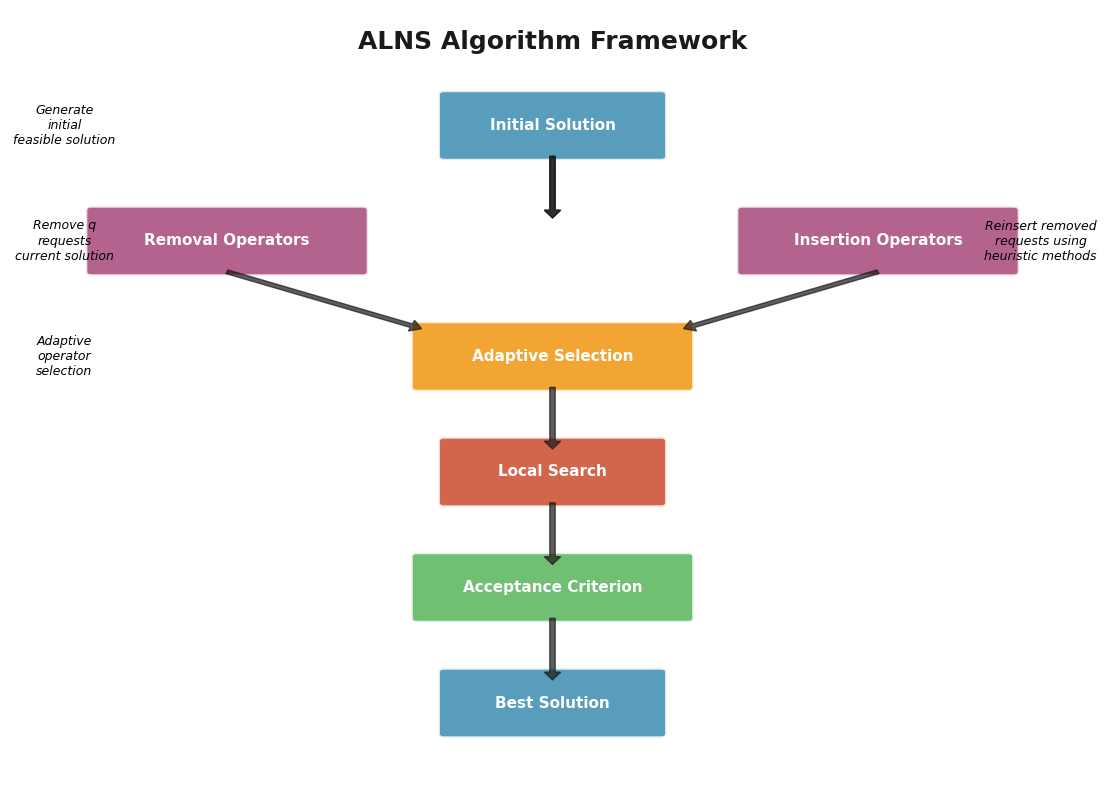

The script that saved this image: (Note: this script raises an exception after producing the figure.)
#!/usr/bin/env python3
# -*- coding: utf-8 -*-
"""
ALNS Research Visualization Code
高级科研风格图表生成代码
作者: AI研究团队
项目: 34959_RL - ALNS多式联运动态优化
"""

import numpy as np
import matplotlib.pyplot as plt
import matplotlib.patches as patches
from matplotlib.patches import FancyBboxPatch, Circle, Rectangle, FancyArrow
import seaborn as sns
from matplotlib import gridspec
import networkx as nx
from matplotlib.patches import ConnectionPatch
import warnings
warnings.filterwarnings('ignore')

# 设置中文字体和全局样式
plt.rcParams['font.sans-serif'] = ['SimHei', 'Arial Unicode MS', 'DejaVu Sans']
plt.rcParams['axes.unicode_minus'] = False
plt.rcParams['figure.dpi'] = 300
plt.rcParams['savefig.dpi'] = 300

# 科研风格颜色配置
COLORS = {
    'primary': '#2E86AB',      # 深蓝色 - 主色调
    'secondary': '#A23B72',    # 紫红色 - 次要色
    'accent1': '#F18F01',      # 橙色 - 强调色1
    'accent2': '#C73E1D',      # 红色 - 强调色2
    'accent3': '#4CAF50',      # 绿色 - 强调色3
    'dark': '#1a1a1a',         # 深灰色
    'light': '#f0f0f0',        # 浅灰色
    'gradient_start': '#E8F4FD', # 渐变起始色
    'gradient_end': '#2E86AB'     # 渐变结束色
}

def set_scientific_style():
    """设置科研论文风格"""
    plt.style.use('seaborn-v0_8-whitegrid')
    plt.rcParams.update({
        'font.family': 'serif',
        'font.serif': ['Times New Roman', 'DejaVu Serif'],
        'font.size': 12,
        'axes.titlesize': 14,
        'axes.labelsize': 12,
        'xtick.labelsize': 10,
        'ytick.labelsize': 10,
        'legend.fontsize': 10,
        'figure.titlesize': 16,
        'axes.grid': True,
        'grid.alpha': 0.3,
        'grid.linewidth': 0.5,
        'axes.spines.top': False,
        'axes.spines.right': False,
        'axes.linewidth': 1.0,
        'axes.edgecolor': '#333333',
        'figure.facecolor': 'white',
        'axes.facecolor': 'white'
    })

def create_alns_framework():
    """创建ALNS算法框架图"""
    fig, ax = plt.subplots(1, 1, figsize=(14, 10))
    ax.set_xlim(0, 10)
    ax.set_ylim(0, 10)
    ax.axis('off')

    # 标题
    ax.text(5, 9.5, 'ALNS Algorithm Framework',
            fontsize=18, fontweight='bold', ha='center',
            color=COLORS['dark'], family='Arial')

    # 主要组件 - 使用圆角矩形
    components = [
        (5, 8.5, 2, 0.8, 'Initial Solution', COLORS['primary']),
        (2, 7, 2.5, 0.8, 'Removal Operators', COLORS['secondary']),
        (8, 7, 2.5, 0.8, 'Insertion Operators', COLORS['secondary']),
        (5, 5.5, 2.5, 0.8, 'Adaptive Selection', COLORS['accent1']),
        (5, 4, 2, 0.8, 'Local Search', COLORS['accent2']),
        (5, 2.5, 2.5, 0.8, 'Acceptance Criterion', COLORS['accent3']),
        (5, 1, 2, 0.8, 'Best Solution', COLORS['primary']),
    ]

    for x, y, w, h, label, color in components:
        rect = FancyBboxPatch((x-w/2, y-h/2), w, h,
                              boxstyle="round,pad=0.05",
                              facecolor=color, edgecolor='white',
                              linewidth=2, alpha=0.8)
        ax.add_patch(rect)
        ax.text(x, y, label, fontsize=11, ha='center', va='center',
                color='white', fontweight='bold', family='Arial')

    # 箭头连接
    arrows = [
        (5, 8.1, 5, 7.4),    # Initial to Removal
        (5, 8.1, 5, 7.4),    # Initial to Insertion
        (2, 6.6, 3.7, 5.9),  # Removal to Selection
        (8, 6.6, 6.3, 5.9),  # Insertion to Selection
        (5, 5.1, 5, 4.4),    # Selection to Local Search
        (5, 3.6, 5, 2.9),    # Local Search to Acceptance
        (5, 2.1, 5, 1.4),    # Acceptance to Best
    ]

    for x1, y1, x2, y2 in arrows:
        arrow = FancyArrow(x1, y1, x2-x1, y2-y1,
                          width=0.05, head_width=0.15, head_length=0.1,
                          fc=COLORS['dark'], ec=COLORS['dark'], alpha=0.7)
        ax.add_patch(arrow)

    # 添加注释
    ax.text(0.5, 8.5, 'Generate\ninitial\nfeasible solution',
            fontsize=9, ha='center', va='center', style='italic')
    ax.text(0.5, 7, 'Remove q\nrequests\ncurrent solution',
            fontsize=9, ha='center', va='center', style='italic')
    ax.text(9.5, 7, 'Reinsert removed\nrequests using\nheuristic methods',
            fontsize=9, ha='center', va='center', style='italic')
    ax.text(0.5, 5.5, 'Adaptive\noperator\nselection',
            fontsize=9, ha='center', va='center', style='italic')

    plt.savefig('figures/alns_framework.png', bbox_inches='tight', dpi=300,
                facecolor='white', edgecolor='none')
    plt.close()
    print("✓ ALNS框架图已生成")

def create_system_architecture():
    """创建系统架构图"""
    fig, ax = plt.subplots(1, 1, figsize=(16, 12))
    ax.set_xlim(0, 12)
    ax.set_ylim(0, 10)
    ax.axis('off')

    # 标题
    ax.text(6, 9.5, 'Multi-modal Transportation ALNS System Architecture',
            fontsize=18, fontweight='bold', ha='center',
            color=COLORS['dark'], family='Arial')

    # 主要模块
    modules = [
        # 输入层
        (2, 8.5, 2.5, 1, 'Network\nData', COLORS['gradient_start']),
        (6, 8.5, 2.5, 1, 'Uncertainty\nEvents', COLORS['gradient_start']),
        (10, 8.5, 2.5, 1, 'Optimization\nParameters', COLORS['gradient_start']),

        # 核心处理层
        (1.5, 6.5, 2, 1.2, 'Initial\nSolution\nGenerator', COLORS['primary']),
        (4.5, 6.5, 3, 1.2, 'ALNS\nCore\nEngine', COLORS['secondary']),
        (8.5, 6.5, 2, 1.2, 'RL\nDecision\nModule', COLORS['accent1']),

        # 输出层
        (3, 4.5, 2.5, 1, 'Optimized\nRoutes', COLORS['accent2']),
        (7, 4.5, 2.5, 1, 'Performance\nMetrics', COLORS['accent2']),

        # 底层支撑
        (1.5, 2.5, 2.5, 0.8, 'Removal\nOperators', COLORS['accent3']),
        (4.5, 2.5, 2.5, 0.8, 'Insertion\nOperators', COLORS['accent3']),
        (7.5, 2.5, 2.5, 0.8, 'Adaptive\nMechanism', COLORS['accent3']),
    ]

    for x, y, w, h, label, color in modules:
        rect = FancyBboxPatch((x-w/2, y-h/2), w, h,
                              boxstyle="round,pad=0.05",
                              facecolor=color, edgecolor='white',
                              linewidth=1.5, alpha=0.9)
        ax.add_patch(rect)
        ax.text(x, y, label, fontsize=10, ha='center', va='center',
                color='white', fontweight='bold', family='Arial')

    # 连接线
    connections = [
        # 输入到核心
        (2, 8, 2.5, 7.1), (6, 8, 6, 7.1), (10, 8, 9.5, 7.1),
        # 核心之间
        (2.5, 6.5, 4.5, 6.5), (6, 6.5, 8.5, 6.5),
        # 核心到输出
        (4.5, 5.9, 3, 5), (6, 5.9, 7, 5),
        # 支撑到核心
        (1.5, 2.9, 4.5, 5.9), (4.5, 2.9, 6, 5.9), (7.5, 2.9, 7.5, 5.9),
    ]

    for x1, y1, x2, y2 in connections:
        ax.annotate('', xy=(x2, y2), xytext=(x1, y1),
                   arrowprops=dict(arrowstyle='->', lw=1.5,
                                 color=COLORS['dark'], alpha=0.6))

    # 添加数据流标签
    ax.text(4, 8.2, 'Input', fontsize=9, ha='center', style='italic')
    ax.text(6, 5.5, 'Processing', fontsize=9, ha='center', style='italic')
    ax.text(6, 4, 'Output', fontsize=9, ha='center', style='italic')
    ax.text(6, 2, 'Support Components', fontsize=9, ha='center', style='italic')

    plt.savefig('figures/system_architecture.png', bbox_inches='tight', dpi=300,
                facecolor='white', edgecolor='none')
    plt.close()
    print("✓ 系统架构图已生成")

def create_performance_comparison():
    """创建算法性能对比图"""
    set_scientific_style()

    # 模拟数据
    algorithms = ['ALNS-RL', 'Standard ALNS', 'Genetic Algorithm', 'Tabu Search', 'Simulated Annealing']
    instances = ['Small (5-20)', 'Medium (50-100)', 'Large (200-700)']

    # 生成模拟性能数据
    np.random.seed(42)
    performance_data = {
        'Cost': np.array([
            [100, 95, 88],  # ALNS-RL
            [108, 102, 95], # Standard ALNS
            [115, 112, 105], # GA
            [118, 115, 110], # TS
            [120, 118, 115]  # SA
        ]),
        'Time': np.array([
            [45, 380, 2500],   # ALNS-RL
            [50, 420, 2800],   # Standard ALNS
            [65, 580, 3500],   # GA
            [55, 480, 2900],   # TS
            [70, 620, 3800]    # SA
        ])
    }

    fig, (ax1, ax2) = plt.subplots(1, 2, figsize=(16, 6))

    # 成本对比
    x = np.arange(len(instances))
    width = 0.15
    colors = [COLORS['primary'], COLORS['secondary'], COLORS['accent1'],
              COLORS['accent2'], COLORS['accent3']]

    for i, algo in enumerate(algorithms):
        ax1.bar(x + i*width, performance_data['Cost'][i], width,
               label=algo, color=colors[i], alpha=0.8)

    ax1.set_xlabel('Problem Scale')
    ax1.set_ylabel('Total Cost (×1000 €)')
    ax1.set_title('Cost Comparison Across Different Problem Scales')
    ax1.set_xticks(x + width * 2)
    ax1.set_xticklabels(instances)
    ax1.legend()
    ax1.grid(True, alpha=0.3)

    # 时间对比
    for i, algo in enumerate(algorithms):
        ax2.bar(x + i*width, performance_data['Time'][i], width,
               label=algo, color=colors[i], alpha=0.8)

    ax2.set_xlabel('Problem Scale')
    ax2.set_ylabel('Computation Time (seconds)')
    ax2.set_title('Computation Time Comparison')
    ax2.set_xticks(x + width * 2)
    ax2.set_xticklabels(instances)
    ax2.legend()
    ax2.grid(True, alpha=0.3)
    # 使用对数坐标
    ax2.set_yscale('log')
    ax2.set_ylabel('Computation Time (seconds, log scale)')

    plt.tight_layout()
    plt.savefig('figures/performance_comparison.png', bbox_inches='tight', dpi=300,
                facecolor='white', edgecolor='none')
    plt.close()
    print("✓ 性能对比图已生成")

def create_operator_weights_evolution():
    """创建算子权重演化图"""
    set_scientific_style()

    # 模拟权重演化数据
    iterations = np.arange(0, 1000)
    n_operators = 4

    # 生成权重演化轨迹
    weights = np.zeros((n_operators, len(iterations)))
    weights[:, 0] = 0.25  # 初始等权重

    for i in range(1, len(iterations)):
        # 模拟权重的自适应变化
        for j in range(n_operators):
            change = np.random.normal(0, 0.01)
            weights[j, i] = max(0.05, weights[j, i-1] + change)

        # 归一化
        weights[:, i] = weights[:, i] / np.sum(weights[:, i])

    operator_names = ['Random Removal', 'Worst Removal', 'Related Removal', 'History Removal']
    colors = [COLORS['primary'], COLORS['secondary'], COLORS['accent1'], COLORS['accent2']]

    fig, ax = plt.subplots(1, 1, figsize=(12, 8))

    for i in range(n_operators):
        ax.plot(iterations, weights[i], linewidth=2.5,
               label=operator_names[i], color=colors[i])

    ax.set_xlabel('Iteration Number')
    ax.set_ylabel('Operator Weight')
    ax.set_title('Adaptive Weight Evolution of Removal Operators')
    ax.legend(loc='best', frameon=True, fancybox=True, shadow=True)
    ax.grid(True, alpha=0.3)
    ax.set_ylim(0, max(weights.flatten()) * 1.1)

    # 添加收敛区域标注
    convergence_start = 600
    ax.axvspan(convergence_start, iterations[-1], alpha=0.1, color='green')
    ax.text(iterations[-1] * 0.8, max(weights.flatten()) * 0.9,
           'Convergence Region', fontsize=10, style='italic')

    plt.tight_layout()
    plt.savefig('figures/operator_weights_evolution.png', bbox_inches='tight', dpi=300,
                facecolor='white', edgecolor='none')
    plt.close()
    print("✓ 算子权重演化图已生成")

def create_transportation_network():
    """创建多式联运网络图"""
    fig, ax = plt.subplots(1, 1, figsize=(14, 10))

    # 创建网络图
    G = nx.Graph()

    # 添加节点 (起点、终点、中转站)
    nodes = {
        'Start_A': (2, 8),
        'Start_B': (2, 6),
        'Terminal_1': (5, 8),
        'Terminal_2': (5, 6),
        'Terminal_3': (8, 7),
        'End_A': (11, 8),
        'End_B': (11, 6)
    }

    for node, pos in nodes.items():
        G.add_node(node, pos=pos)

    # 添加边 (运输路线)
    edges = [
        ('Start_A', 'Terminal_1', 'truck'),
        ('Start_B', 'Terminal_2', 'truck'),
        ('Terminal_1', 'Terminal_3', 'barge'),
        ('Terminal_2', 'Terminal_3', 'train'),
        ('Terminal_3', 'End_A', 'truck'),
        ('Terminal_3', 'End_B', 'truck'),
        ('Terminal_1', 'Terminal_2', 'truck')
    ]

    for u, v, mode in edges:
        G.add_edge(u, v, mode=mode)

    # 绘制节点
    pos = nx.get_node_attributes(G, 'pos')

    # 区分不同类型的节点
    start_nodes = ['Start_A', 'Start_B']
    terminal_nodes = ['Terminal_1', 'Terminal_2', 'Terminal_3']
    end_nodes = ['End_A', 'End_B']

    # 绘制起点
    nx.draw_networkx_nodes(G, pos, nodelist=start_nodes,
                          node_color=COLORS['accent3'], node_size=800,
                          ax=ax)

    # 绘制中转站
    nx.draw_networkx_nodes(G, pos, nodelist=terminal_nodes,
                          node_color=COLORS['primary'], node_size=1000,
                          ax=ax)

    # 绘制终点
    nx.draw_networkx_nodes(G, pos, nodelist=end_nodes,
                          node_color=COLORS['accent2'], node_size=800,
                          ax=ax)

    # 绘制边（区分运输方式）
    truck_edges = [(u, v) for u, v, mode in edges if mode == 'truck']
    barge_edges = [(u, v) for u, v, mode in edges if mode == 'barge']
    train_edges = [(u, v) for u, v, mode in edges if mode == 'train']

    nx.draw_networkx_edges(G, pos, edgelist=truck_edges,
                          edge_color=COLORS['dark'], width=2, style='-', ax=ax)
    nx.draw_networkx_edges(G, pos, edgelist=barge_edges,
                          edge_color=COLORS['secondary'], width=3, style='--', ax=ax)
    nx.draw_networkx_edges(G, pos, edgelist=train_edges,
                          edge_color=COLORS['accent1'], width=3, style='-.', ax=ax)

    # 添加节点标签
    nx.draw_networkx_labels(G, pos, font_size=10, font_weight='bold', ax=ax)

    # 添加图例
    legend_elements = [
        plt.Line2D([0], [0], color=COLORS['dark'], lw=2, label='Truck'),
        plt.Line2D([0], [0], color=COLORS['secondary'], lw=3, linestyle='--', label='Barge'),
        plt.Line2D([0], [0], color=COLORS['accent1'], lw=3, linestyle='-.', label='Train'),
        plt.scatter([], [], c=COLORS['accent3'], s=100, label='Start Points'),
        plt.scatter([], [], c=COLORS['primary'], s=150, label='Transfer Terminals'),
        plt.scatter([], [], c=COLORS['accent2'], s=100, label='End Points')
    ]

    ax.legend(handles=legend_elements, loc='upper right',
             bbox_to_anchor=(1.15, 1), frameon=True, fancybox=True)

    ax.set_title('Multi-modal Transportation Network Example',
                fontsize=16, fontweight='bold', pad=20)
    ax.axis('off')

    plt.tight_layout()
    plt.savefig('figures/transportation_network.png', bbox_inches='tight', dpi=300,
                facecolor='white', edgecolor='none')
    plt.close()
    print("✓ 多式联运网络图已生成")

def create_rl_training_curves():
    """创建强化学习训练曲线"""
    set_scientific_style()

    # 模拟训练数据
    episodes = np.arange(0, 1000)

    # 生成不同算法的奖励曲线
    def generate_reward_curve(episodes, noise_level=0.1, trend=0.001):
        rewards = []
        current_reward = 0.1
        for i in episodes:
            noise = np.random.normal(0, noise_level)
            improvement = trend * (1 - np.exp(-i/100))
            current_reward = max(0, min(1, current_reward + improvement + noise))
            rewards.append(current_reward)
        return np.array(rewards)

    # DQN
    dqn_rewards = generate_reward_curve(episodes, 0.15, 0.002)
    # PPO
    ppo_rewards = generate_reward_curve(episodes, 0.12, 0.0018)
    # A2C
    a2c_rewards = generate_reward_curve(episodes, 0.18, 0.0015)

    # 添加滑动平均
    window_size = 50
    dqn_smooth = np.convolve(dqn_rewards, np.ones(window_size)/window_size, mode='valid')
    ppo_smooth = np.convolve(ppo_rewards, np.ones(window_size)/window_size, mode='valid')
    a2c_smooth = np.convolve(a2c_rewards, np.ones(window_size)/window_size, mode='valid')

    fig, (ax1, ax2) = plt.subplots(2, 1, figsize=(14, 10))

    # 原始奖励曲线
    ax1.plot(episodes, dqn_rewards, alpha=0.3, color=COLORS['primary'], linewidth=0.5)
    ax1.plot(episodes, ppo_rewards, alpha=0.3, color=COLORS['secondary'], linewidth=0.5)
    ax1.plot(episodes, a2c_rewards, alpha=0.3, color=COLORS['accent1'], linewidth=0.5)

    ax1.plot(episodes[window_size-1:], dqn_smooth, color=COLORS['primary'],
            linewidth=2.5, label='DQN')
    ax1.plot(episodes[window_size-1:], ppo_smooth, color=COLORS['secondary'],
            linewidth=2.5, label='PPO')
    ax1.plot(episodes[window_size-1:], a2c_smooth, color=COLORS['accent1'],
            linewidth=2.5, label='A2C')

    ax1.set_xlabel('Training Episode')
    ax1.set_ylabel('Average Reward')
    ax1.set_title('RL Training Progress - Average Rewards')
    ax1.legend()
    ax1.grid(True, alpha=0.3)
    ax1.set_ylim(0, 1.0)

    # 收敛性分析
    convergence_metrics = {
        'DQN': np.std(dqn_rewards[-100:]),
        'PPO': np.std(ppo_rewards[-100:]),
        'A2C': np.std(a2c_rewards[-100:])
    }

    algorithm_names = list(convergence_metrics.keys())
    stability_values = list(convergence_metrics.values())

    bars = ax2.bar(algorithm_names, stability_values,
                  color=[COLORS['primary'], COLORS['secondary'], COLORS['accent1']],
                  alpha=0.8)

    ax2.set_ylabel('Reward Standard Deviation (Last 100 Episodes)')
    ax2.set_title('Algorithm Stability Comparison')
    ax2.grid(True, alpha=0.3, axis='y')

    # 添加数值标签
    for bar, value in zip(bars, stability_values):
        ax2.text(bar.get_x() + bar.get_width()/2, bar.get_height() + 0.001,
                f'{value:.4f}', ha='center', va='bottom', fontweight='bold')

    plt.tight_layout()
    plt.savefig('figures/rl_training_curves.png', bbox_inches='tight', dpi=300,
                facecolor='white', edgecolor='none')
    plt.close()
    print("✓ 强化学习训练曲线已生成")

def create_uncertainty_handling():
    """创建不确定性处理流程图"""
    fig, ax = plt.subplots(1, 1, figsize=(12, 10))
    ax.set_xlim(0, 10)
    ax.set_ylim(0, 10)
    ax.axis('off')

    # 标题
    ax.text(5, 9.5, 'Dynamic Uncertainty Event Handling',
            fontsize=16, fontweight='bold', ha='center',
            color=COLORS['dark'], family='Arial')

    # 事件检测
    event_detect = FancyBboxPatch((1, 8), 3, 0.8,
                                  boxstyle="round,pad=0.05",
                                  facecolor=COLORS['accent1'],
                                  edgecolor='white', linewidth=2)
    ax.add_patch(event_detect)
    ax.text(2.5, 8.4, 'Event Detection', fontsize=11, ha='center',
            va='center', color='white', fontweight='bold')

    # 影响评估
    impact_assess = FancyBboxPatch((6, 8), 3, 0.8,
                                   boxstyle="round,pad=0.05",
                                   facecolor=COLORS['secondary'],
                                   edgecolor='white', linewidth=2)
    ax.add_patch(impact_assess)
    ax.text(7.5, 8.4, 'Impact Assessment', fontsize=11, ha='center',
            va='center', color='white', fontweight='bold')

    # RL决策
    rl_decision = FancyBboxPatch((3.5, 6), 3, 0.8,
                                boxstyle="round,pad=0.05",
                                facecolor=COLORS['primary'],
                                edgecolor='white', linewidth=2)
    ax.add_patch(rl_decision)
    ax.text(5, 6.4, 'RL Decision Making', fontsize=11, ha='center',
            va='center', color='white', fontweight='bold')

    # 执行策略
    strategies = [
        (1, 4, 2, 0.6, 'Wait & Monitor', COLORS['accent3']),
        (4, 4, 2, 0.6, 'Local Rerouting', COLORS['accent3']),
        (7, 4, 2, 0.6, 'Global Replan', COLORS['accent3'])
    ]

    for x, y, w, h, label, color in strategies:
        rect = FancyBboxPatch((x-w/2, y-h/2), w, h,
                              boxstyle="round,pad=0.05",
                              facecolor=color, edgecolor='white', linewidth=1.5)
        ax.add_patch(rect)
        ax.text(x, y, label, fontsize=10, ha='center', va='center',
                color='white', fontweight='bold')

    # 结果评估
    result_eval = FancyBboxPatch((5, 2), 3, 0.8,
                                boxstyle="round,pad=0.05",
                                facecolor=COLORS['accent2'],
                                edgecolor='white', linewidth=2)
    ax.add_patch(result_eval)
    ax.text(6.5, 2.4, 'Result Evaluation', fontsize=11, ha='center',
            va='center', color='white', fontweight='bold')

    # 连接箭头
    arrows = [
        (4, 8.4, 6, 8.4),    # 检测到评估
        (7.5, 8, 5, 6.8),    # 评估到决策
        (5, 5.6, 5, 4.3),    # 决策到策略
        (1, 3.7, 4, 2.8),    # 策略到评估
        (4, 3.7, 4, 2.8),
        (7, 3.7, 6.5, 2.8),
    ]

    for x1, y1, x2, y2 in arrows:
        arrow = FancyArrow(x1, y1, x2-x1, y2-y1,
                          width=0.03, head_width=0.12, head_length=0.08,
                          fc=COLORS['dark'], ec=COLORS['dark'], alpha=0.7)
        ax.add_patch(arrow)

    # 添加时间轴
    timeline_x = [0.5, 2, 3.5, 5, 6.5, 8, 9.5]
    timeline_y = [0.5] * len(timeline_x)
    ax.plot(timeline_x, timeline_y, 'o-', color=COLORS['dark'],
            linewidth=2, markersize=8)

    timeline_labels = ['t₀', 't₁', 't₂', 't₃', 't₄', 't₅', 't₆']
    for x, label in zip(timeline_x, timeline_labels):
        ax.text(x, 0.2, label, fontsize=10, ha='center',
                fontweight='bold', color=COLORS['dark'])

    ax.text(5, 0.8, 'Timeline', fontsize=11, ha='center',
            style='italic', color=COLORS['dark'])

    plt.savefig('figures/uncertainty_handling.png', bbox_inches='tight', dpi=300,
                facecolor='white', edgecolor='none')
    plt.close()
    print("✓ 不确定性处理流程图已生成")

def create_multi_objective_pareto():
    """创建多目标帕累托前沿图"""
    set_scientific_style()

    # 生成帕累托前沿数据
    np.random.seed(42)
    n_solutions = 200

    # 生成一些随机解
    cost = np.random.uniform(80, 150, n_solutions)
    time = np.random.uniform(40, 100, n_solutions)
    emission = np.random.uniform(20, 60, n_solutions)

    # 创建帕累托最优解
    pareto_cost = np.linspace(85, 120, 50)
    pareto_time = 120 - 0.5 * pareto_cost + np.random.normal(0, 2, 50)
    pareto_emission = 0.3 * pareto_cost + 10 + np.random.normal(0, 1, 50)

    fig = plt.figure(figsize=(16, 12))

    # 3D散点图
    ax1 = fig.add_subplot(221, projection='3d')
    ax1.scatter(cost, time, emission, alpha=0.4, c='gray', s=30, label='Dominated Solutions')
    ax1.scatter(pareto_cost, pareto_time, pareto_emission,
               c=COLORS['primary'], s=50, label='Pareto Optimal')

    ax1.set_xlabel('Total Cost (×1000 €)')
    ax1.set_ylabel('Total Time (h)')
    ax1.set_zlabel('Emissions (tons)')
    ax1.set_title('3D Pareto Front')
    ax1.legend()

    # 2D投影：成本 vs 时间
    ax2 = fig.add_subplot(222)
    ax2.scatter(cost, time, alpha=0.4, c='gray', s=20, label='Dominated')
    ax2.scatter(pareto_cost, pareto_time,
               c=COLORS['primary'], s=40, label='Pareto Optimal')
    ax2.set_xlabel('Total Cost (×1000 €)')
    ax2.set_ylabel('Total Time (h)')
    ax2.set_title('Cost vs Time')
    ax2.legend()
    ax2.grid(True, alpha=0.3)

    # 2D投影：成本 vs 排放
    ax3 = fig.add_subplot(223)
    ax3.scatter(cost, emission, alpha=0.4, c='gray', s=20, label='Dominated')
    ax3.scatter(pareto_cost, pareto_emission,
               c=COLORS['secondary'], s=40, label='Pareto Optimal')
    ax3.set_xlabel('Total Cost (×1000 €)')
    ax3.set_ylabel('Emissions (tons)')
    ax3.set_title('Cost vs Emissions')
    ax3.legend()
    ax3.grid(True, alpha=0.3)

    # 2D投影：时间 vs 排放
    ax4 = fig.add_subplot(224)
    ax4.scatter(time, emission, alpha=0.4, c='gray', s=20, label='Dominated')
    ax4.scatter(pareto_time, pareto_emission,
               c=COLORS['accent1'], s=40, label='Pareto Optimal')
    ax4.set_xlabel('Total Time (h)')
    ax4.set_ylabel('Emissions (tons)')
    ax4.set_title('Time vs Emissions')
    ax4.legend()
    ax4.grid(True, alpha=0.3)

    plt.tight_layout()
    plt.savefig('figures/multi_objective_pareto.png', bbox_inches='tight', dpi=300,
                facecolor='white', edgecolor='none')
    plt.close()
    print("✓ 多目标帕累托前沿图已生成")

def main():
    """主函数：生成所有图表"""
    print("🎨 开始生成ALNS研究论文图表...")
    print("=" * 50)

    create_alns_framework()
    create_system_architecture()
    create_performance_comparison()
    create_operator_weights_evolution()
    create_transportation_network()
    create_rl_training_curves()
    create_uncertainty_handling()
    create_multi_objective_pareto()

    print("=" * 50)
    print("✅ 所有图表生成完成！")
    print("📁 图表已保存到 'figures/' 文件夹")
    print("\n生成的图表包括：")
    print("  1. ALNS算法框架图")
    print("  2. 系统架构图")
    print("  3. 算法性能对比图")
    print("  4. 算子权重演化图")
    print("  5. 多式联运网络图")
    print("  6. 强化学习训练曲线")
    print("  7. 不确定性处理流程图")
    print("  8. 多目标帕累托前沿图")

if __name__ == "__main__":
    main()
